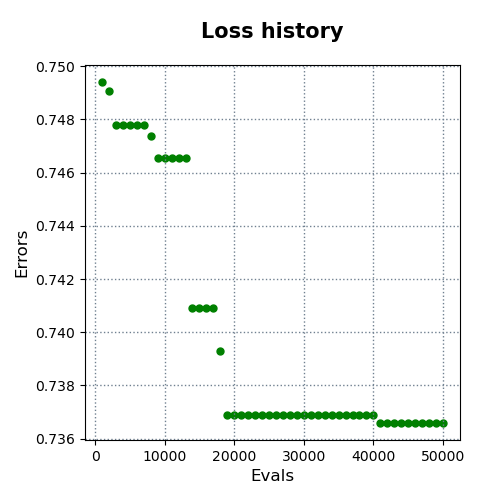

The file beside this chart, header and first rows:
evals, errors
1000, 0.7494
2000, 0.7491
3000, 0.7478
4000, 0.7478
5000, 0.7478
6000, 0.7478
7000, 0.7478
8000, 0.7474
9000, 0.7465
10000, 0.7465
11000, 0.7465
12000, 0.7465
13000, 0.7465
14000, 0.7409
15000, 0.7409
16000, 0.7409
17000, 0.7409
18000, 0.7393
19000, 0.7369
20000, 0.7369
21000, 0.7369
22000, 0.7369
23000, 0.7369
24000, 0.7369
25000, 0.7369
26000, 0.7369
27000, 0.7369
28000, 0.7369
29000, 0.7369
30000, 0.7369
31000, 0.7369
32000, 0.7369
33000, 0.7369
34000, 0.7369
35000, 0.7369
36000, 0.7369
37000, 0.7369
38000, 0.7369
39000, 0.7369
40000, 0.7369
41000, 0.7366
42000, 0.7366
43000, 0.7366
44000, 0.7366
45000, 0.7366
46000, 0.7366
47000, 0.7366
48000, 0.7366
49000, 0.7366
50000, 0.7366
